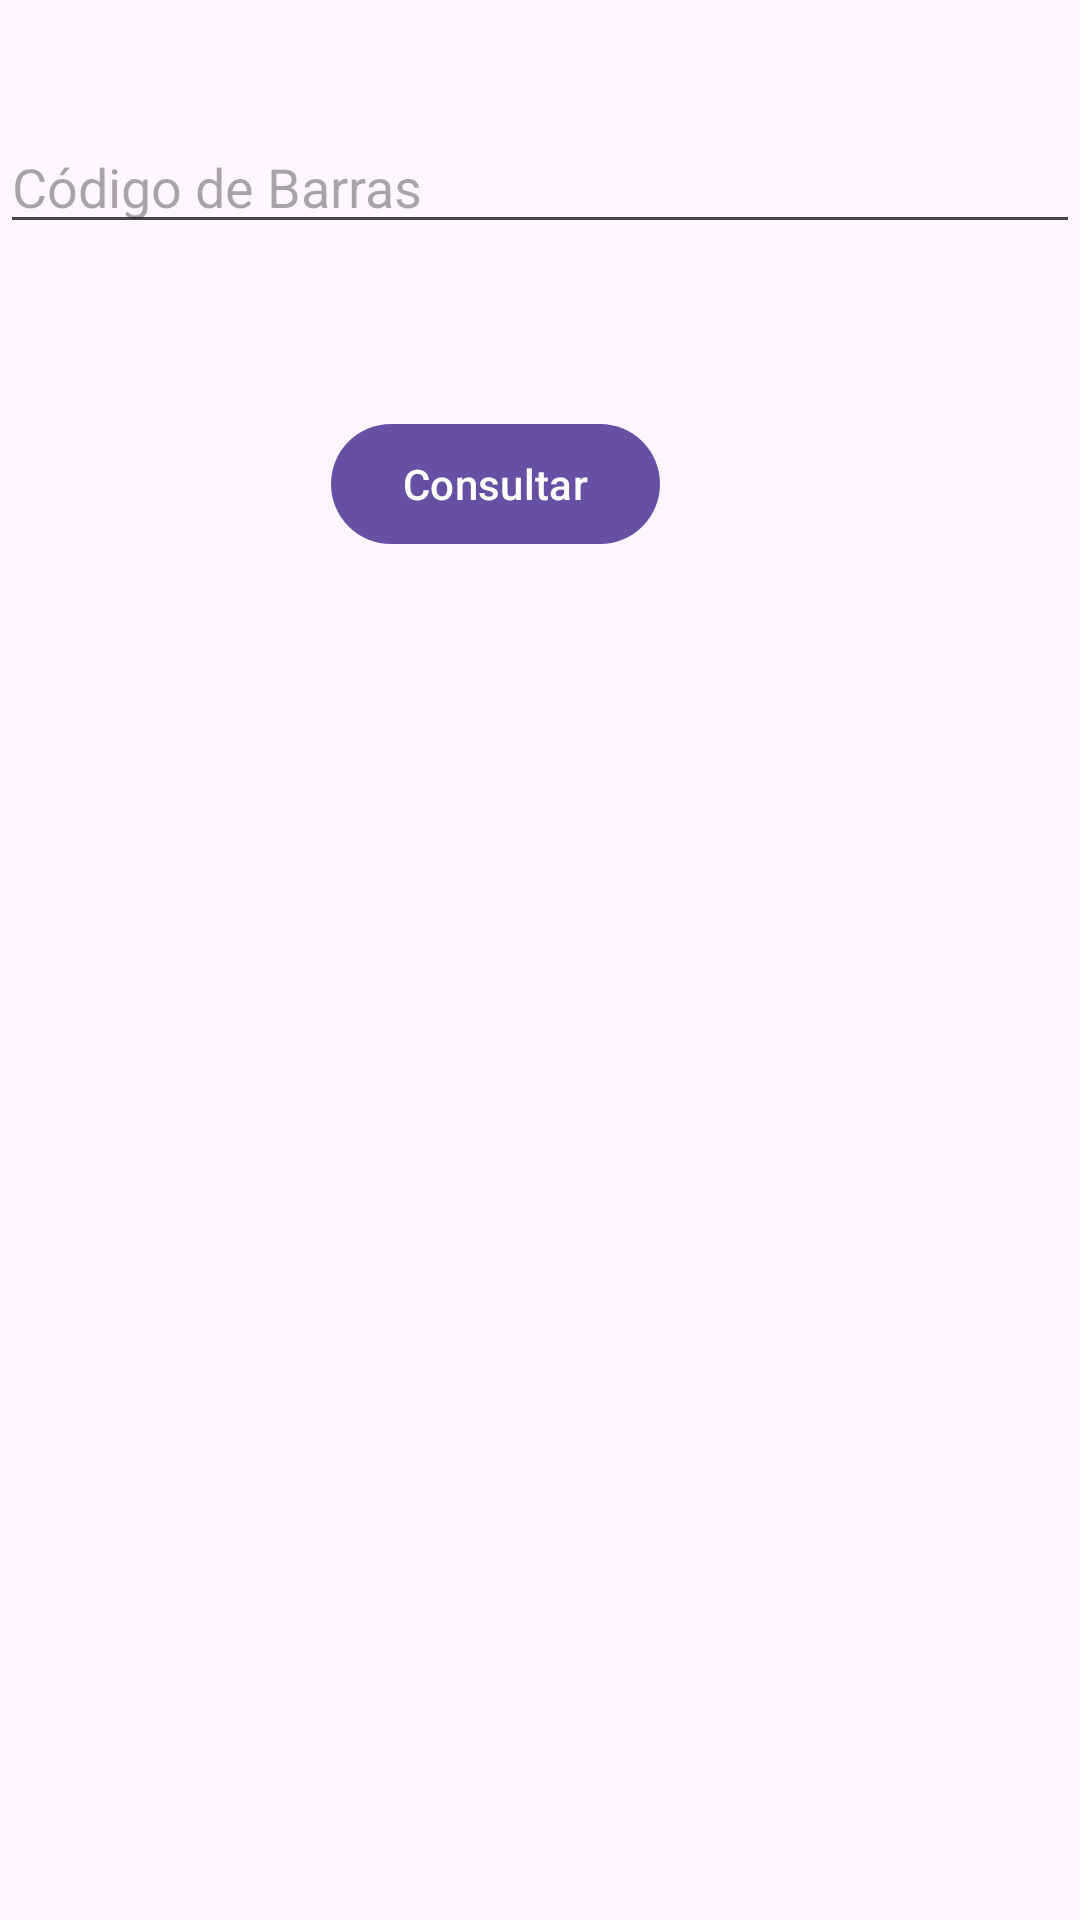

Android layout source for this screen:
<!-- AndroidManifest.xml: application theme Theme.Material3.Light -->
<!-- res/layout/activity_consulta.xml -->
<?xml version="1.0" encoding="utf-8"?>
<androidx.constraintlayout.widget.ConstraintLayout xmlns:android="http://schemas.android.com/apk/res/android"
    xmlns:app="http://schemas.android.com/apk/res-auto"
    xmlns:tools="http://schemas.android.com/tools"
    android:layout_width="match_parent"
    android:layout_margin="10sp"
    android:layout_height="match_parent"
    tools:context=".ConsultaActivity">


    <EditText
        android:id="@+id/editText"
        android:layout_width="match_parent"
        android:layout_height="wrap_content"
        android:layout_marginTop="40dp"
        android:height="50dp"
        android:hint="@string/c_digo_de_barras"
        android:inputType="number"
        app:layout_constraintEnd_toEndOf="parent"
        app:layout_constraintHorizontal_bias="0.0"
        app:layout_constraintStart_toStartOf="parent"
        app:layout_constraintTop_toTopOf="parent" />

    <Button
        android:id="@+id/button_consultar"
        android:layout_width="wrap_content"
        android:layout_height="wrap_content"
        android:layout_marginTop="56dp"
        android:layout_marginEnd="140dp"
        android:clickable="true"
        android:focusable="true"
        android:text="@string/consultar"
        app:layout_constraintEnd_toEndOf="parent"
        app:layout_constraintTop_toBottomOf="@+id/editText" />

    <TextView
        android:id="@+id/nomeProduto"
        android:layout_width="match_parent"
        android:layout_height="40dp"
        android:layout_marginTop="32dp"
        app:layout_constraintEnd_toEndOf="parent"
        app:layout_constraintStart_toStartOf="parent"
        app:layout_constraintTop_toBottomOf="@+id/button_consultar" />

</androidx.constraintlayout.widget.ConstraintLayout>
<!-- resources referenced by this layout -->
<resources>
  <string name="c_digo_de_barras">Código de Barras</string>
  <string name="consultar">Consultar</string>
</resources>
